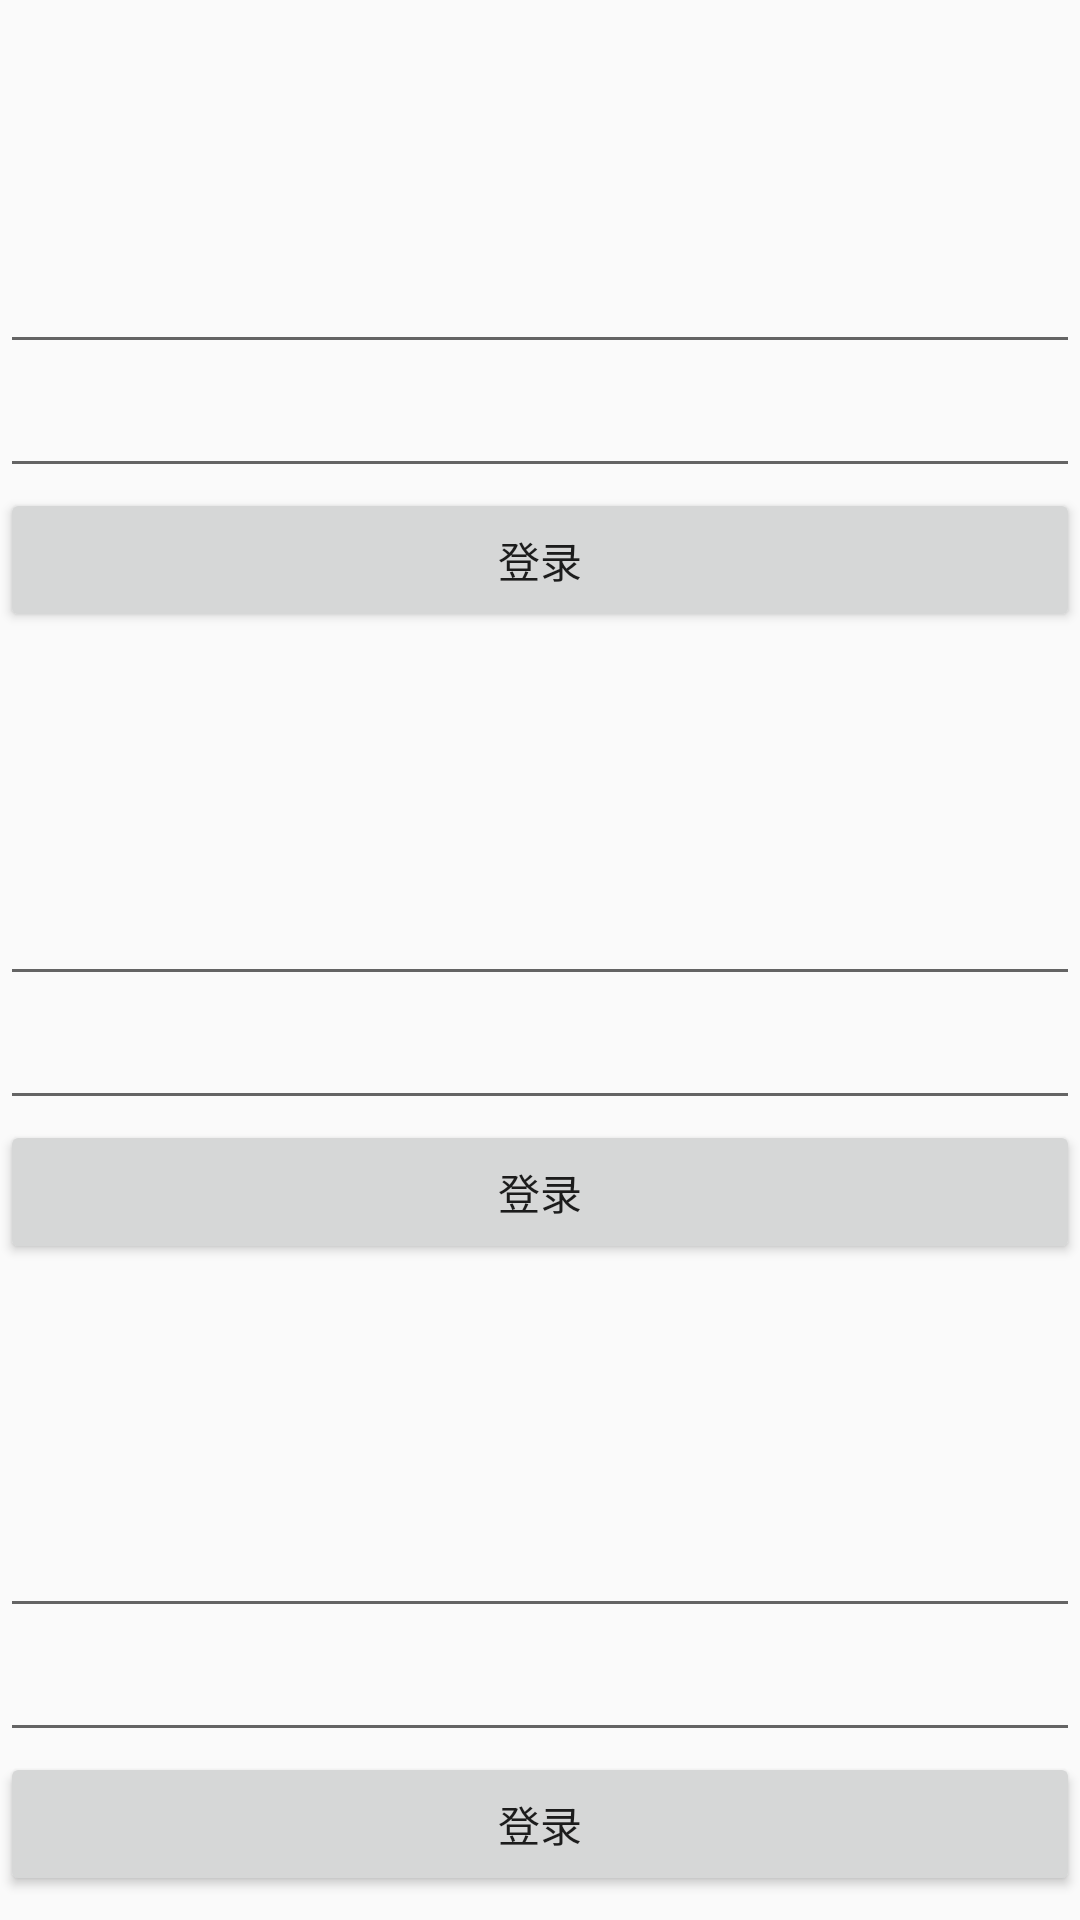

Layout XML and referenced resources for this Android screen:
<!-- AndroidManifest.xml: application theme AppTheme -->
<!-- res/layout/activity_login.xml -->
<?xml version="1.0" encoding="utf-8"?>
<LinearLayout xmlns:android="http://schemas.android.com/apk/res/android"
    android:orientation="vertical" android:layout_width="match_parent"
    android:layout_height="match_parent">

    <EditText
        android:layout_marginTop="@dimen/dp_80"
        android:id="@+id/editText"
        android:ems="10"
        android:layout_width="match_parent"
        android:layout_height="wrap_content"
        android:inputType="text" />

    <EditText
        android:id="@+id/editText2"
        android:layout_width="match_parent"
        android:layout_height="wrap_content"
        android:ems="10"
        android:inputType="textPassword" />

    <Button
        android:id="@+id/button"
        android:layout_width="match_parent"
        android:layout_height="wrap_content"
        android:text="登录" />
    <EditText
        android:layout_marginTop="@dimen/dp_80"
        android:ems="10"
        android:layout_width="match_parent"
        android:layout_height="wrap_content"
        android:inputType="text" />

    <EditText
        android:layout_width="match_parent"
        android:layout_height="wrap_content"
        android:ems="10"
        android:inputType="textPassword" />

    <Button
        android:layout_width="match_parent"
        android:layout_height="wrap_content"
        android:text="登录" />
    <EditText
        android:layout_marginTop="@dimen/dp_80"
        android:ems="10"
        android:layout_width="match_parent"
        android:layout_height="wrap_content"
        android:inputType="text" />

    <EditText
        android:layout_width="match_parent"
        android:layout_height="wrap_content"
        android:ems="10"
        android:inputType="textPassword" />

    <Button
        android:layout_width="match_parent"
        android:layout_height="wrap_content"
        android:text="登录" />
    <EditText
        android:layout_marginTop="@dimen/dp_80"
        android:ems="10"
        android:layout_width="match_parent"
        android:layout_height="wrap_content"
        android:inputType="text" />

    <EditText
        android:layout_width="match_parent"
        android:layout_height="wrap_content"
        android:ems="10"
        android:inputType="textPassword" />

    <Button
        android:layout_width="match_parent"
        android:layout_height="wrap_content"
        android:text="登录" />
    <EditText
        android:layout_marginTop="@dimen/dp_80"
        android:ems="10"
        android:layout_width="match_parent"
        android:layout_height="wrap_content"
        android:inputType="text" />

    <EditText
        android:layout_width="match_parent"
        android:layout_height="wrap_content"
        android:ems="10"
        android:inputType="textPassword" />

    <Button
        android:layout_width="match_parent"
        android:layout_height="wrap_content"
        android:text="登录" />
    <EditText
        android:layout_marginTop="@dimen/dp_80"
        android:ems="10"
        android:layout_width="match_parent"
        android:layout_height="wrap_content"
        android:inputType="text" />

    <EditText
        android:layout_width="match_parent"
        android:layout_height="wrap_content"
        android:ems="10"
        android:inputType="textPassword" />

    <Button
        android:layout_width="match_parent"
        android:layout_height="wrap_content"
        android:text="登录" />
</LinearLayout>
<!-- resources referenced by this layout -->
<resources>
  <dimen name="dp_80">80dp</dimen>
  <style name="AppTheme" parent="Theme.AppCompat.Light.DarkActionBar">
          
          <item name="colorPrimary">@color/colorPrimary</item>
          <item name="colorPrimaryDark">@color/colorPrimaryDark</item>
          <item name="colorAccent">@color/colorAccent</item>
          <item name="windowNoTitle">true</item>
      </style>
  <color name="colorPrimary">#3F51B5</color>
  <color name="colorPrimaryDark">#303F9F</color>
  <color name="colorAccent">#FF4081</color>
</resources>
